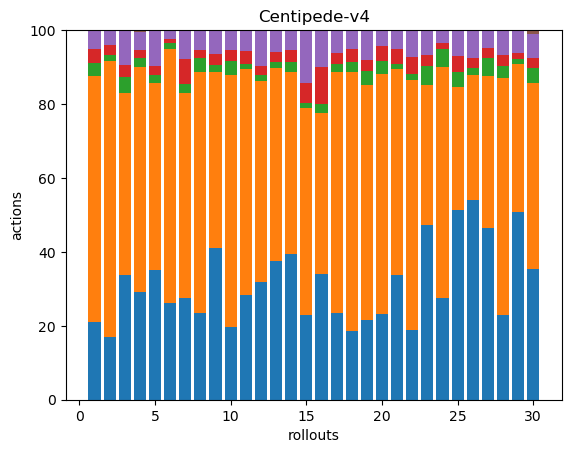

Data behind this chart, as committed beside it:
73, 229, 12, 13, 18, 0, 0, 0, 0, 0, 0, 0, 0, 0, 0, 0, 0, 0
63, 275, 6, 10, 15, 0, 0, 0, 0, 0, 0, 0, 0, 0, 0, 0, 0, 0
79, 116, 10, 8, 22, 0, 0, 0, 0, 0, 0, 0, 0, 0, 0, 0, 0, 0
115, 241, 10, 9, 19, 2, 0, 0, 0, 0, 0, 0, 0, 0, 0, 0, 0, 0
109, 157, 6, 8, 30, 0, 0, 0, 0, 0, 0, 0, 0, 0, 0, 0, 0, 0
86, 224, 6, 3, 8, 0, 0, 0, 0, 0, 0, 0, 0, 0, 0, 0, 0, 0
42, 84, 4, 10, 12, 0, 0, 0, 0, 0, 0, 0, 0, 0, 0, 0, 0, 0
62, 173, 10, 6, 14, 0, 0, 0, 0, 0, 0, 0, 0, 0, 0, 0, 0, 0
84, 97, 4, 6, 13, 0, 0, 0, 0, 0, 0, 0, 0, 0, 0, 0, 0, 0
59, 204, 11, 9, 16, 0, 0, 0, 0, 0, 0, 0, 0, 0, 0, 0, 0, 0
65, 141, 3, 8, 13, 0, 0, 0, 0, 0, 0, 0, 0, 0, 0, 0, 0, 0
88, 151, 4, 7, 27, 0, 0, 0, 0, 0, 0, 0, 0, 0, 0, 0, 0, 0
88, 122, 4, 6, 14, 0, 0, 0, 0, 0, 0, 0, 0, 0, 0, 0, 0, 0
59, 74, 4, 5, 8, 0, 0, 0, 0, 0, 0, 0, 0, 0, 0, 0, 0, 0
96, 236, 6, 23, 60, 0, 0, 0, 0, 0, 0, 0, 0, 0, 0, 0, 0, 0
61, 78, 4, 18, 18, 0, 0, 0, 0, 0, 0, 0, 0, 0, 0, 0, 0, 0
64, 179, 6, 8, 16, 1, 0, 0, 0, 0, 0, 0, 0, 0, 0, 0, 0, 0
47, 177, 7, 9, 13, 0, 0, 0, 0, 0, 0, 0, 0, 0, 0, 0, 0, 0
73, 215, 13, 10, 27, 0, 0, 0, 0, 0, 0, 0, 0, 0, 0, 0, 0, 0
61, 172, 9, 11, 11, 0, 0, 0, 0, 0, 0, 0, 0, 0, 0, 0, 0, 0
93, 153, 4, 11, 14, 0, 0, 0, 0, 0, 0, 0, 0, 0, 0, 0, 0, 0
68, 244, 6, 17, 25, 1, 0, 0, 0, 0, 0, 0, 0, 0, 0, 0, 0, 0
77, 62, 8, 5, 11, 0, 0, 0, 0, 0, 0, 0, 0, 0, 0, 0, 0, 0
98, 223, 18, 6, 12, 0, 0, 0, 0, 0, 0, 0, 0, 0, 0, 0, 0, 0
73, 47, 6, 6, 10, 0, 0, 0, 0, 0, 0, 0, 0, 0, 0, 0, 0, 0
85, 53, 3, 4, 12, 0, 0, 0, 0, 0, 0, 0, 0, 0, 0, 0, 0, 0
79, 70, 8, 5, 8, 0, 0, 0, 0, 0, 0, 0, 0, 0, 0, 0, 0, 0
68, 190, 9, 9, 19, 1, 0, 0, 0, 0, 0, 0, 0, 0, 0, 0, 0, 0
99, 78, 3, 3, 12, 0, 0, 0, 0, 0, 0, 0, 0, 0, 0, 0, 0, 0
62, 88, 7, 5, 11, 2, 0, 0, 0, 0, 0, 0, 0, 0, 0, 0, 0, 0
